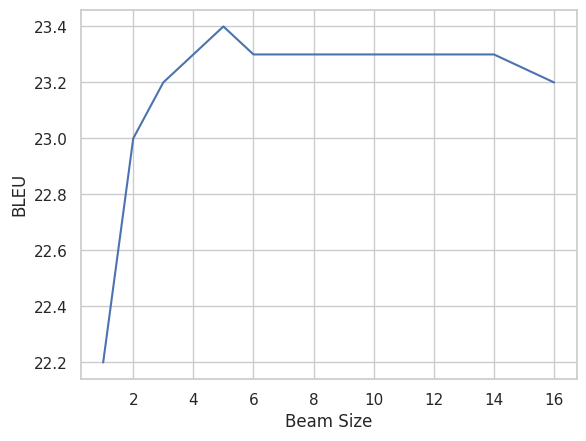

Write the Python code that produced this figure.
import seaborn as sns
import pandas as pd
import matplotlib.pyplot as plt


def create_beam_bleu_graph():
    d = {"Beam Size": [1, 2, 3, 4, 5, 6, 8, 12, 14, 16],
         "BLEU": [22.2, 23, 23.2, 23.3, 23.4, 23.3, 23.3, 23.3, 23.3, 23.2]}
    df = pd.DataFrame(data=d)

    sns.set_theme(style="whitegrid")
    lineplot = sns.lineplot(data=df, x="Beam Size", y="BLEU")
    plot = lineplot.get_figure()
    plot.savefig("Beam_BLEU_Graph.jpg", dpi=100)
    plt.show()


if __name__ == "__main__":
    create_beam_bleu_graph()
